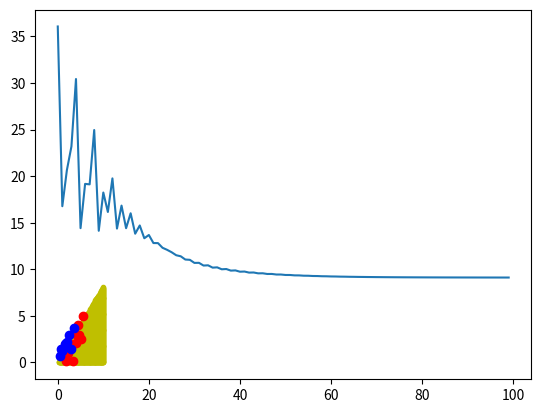

The matplotlib source for this figure:
import math
import numpy as np
import matplotlib.pyplot as plt

X = np.array([[0.50,0.7], [0.75,1.5], [1.00,1.25], [1.25,1.5], [1.50,2.0], [1.75,2.1], [1.75,0.2], [2.00,2.2], [2.25,1.0], [2.50,3.0], 
              [2.75,2], [3.00,1.5], [3.25,0.2], [3.50,3.7], [4.00,2.1], [4.25,3.0], [4.50,4.0], [4.75,3.0], [5.00,2.5], [5.50,5.0]])
y = np.array([0, 0, 0, 0, 0, 0, 1, 0, 1, 0, 1, 0, 1, 0, 1, 1, 1, 1, 1, 1])
bias = np.full((len(X)), 1)
def Sigmoid(x):
    return 1/(1 + np.exp(-x))

def has_converged(loss):
    return loss < 1e+3
def loss_funct(y, feedforward):
    result = np.dot(y, np.log(feedforward)) + np.dot((1 - y),np.log(1 - feedforward))
    return result*-1
def logistics_reg(X_train ,Y_train,epochs, eta):
    w = np.random.random((len(X_train[0])))
    loss = []
    #while True:
    for i in range(epochs):
        feedforward = Sigmoid(w.dot(X_train.T) + bias)
        loss.append(loss_funct(Y_train, feedforward))
        ID = np.random.permutation(len(X_train))
        w_old = np.copy(w)
        for i in ID:
            w = w  + eta*(Y_train[i] - feedforward[i])*X_train[i]
    return w, loss

thetas, loss= logistics_reg(X, y,100, 0.05)
print(thetas)
plt.plot(loss)
plt.show()
x1 = np.linspace(0,10, 100)
x2= np.linspace(0,10, 100)

#print(x)
mask = y > 0
mask_1 = (y == 0)
yes = X[mask]
no = X[mask_1]
line = []
for i in x1:
  for j in x2:
    if Sigmoid(thetas.dot(np.array([i, j])) + 1) > 0.8:
      line.append([i,j])

line = np.array(line)

test = np.array([[4.15,3.2], [4.20,4.1], [4.75,3.15], [5.10,2.2], [5.10,5.2]])
out_put = Sigmoid(thetas.dot(test.T) + np.full((5), 1))  
print(out_put)
mask_2= out_put > 0.8
mask_3 = out_put < 0.8
yes_test = test[mask_2]
no_test = test[mask_3]
print(yes_test)
print(no_test)
print(line)
plt.scatter(line[0:len(line), 0], line[0:len(line), 1],c = "y", marker =".")
plt.scatter(yes[0:len(yes), 0], yes[0:len(yes), 1],c = "r", marker ="o")
plt.scatter(no[0:len(no), 0], no[0:len(no), 1],c = "b", marker ="o")

plt.show()